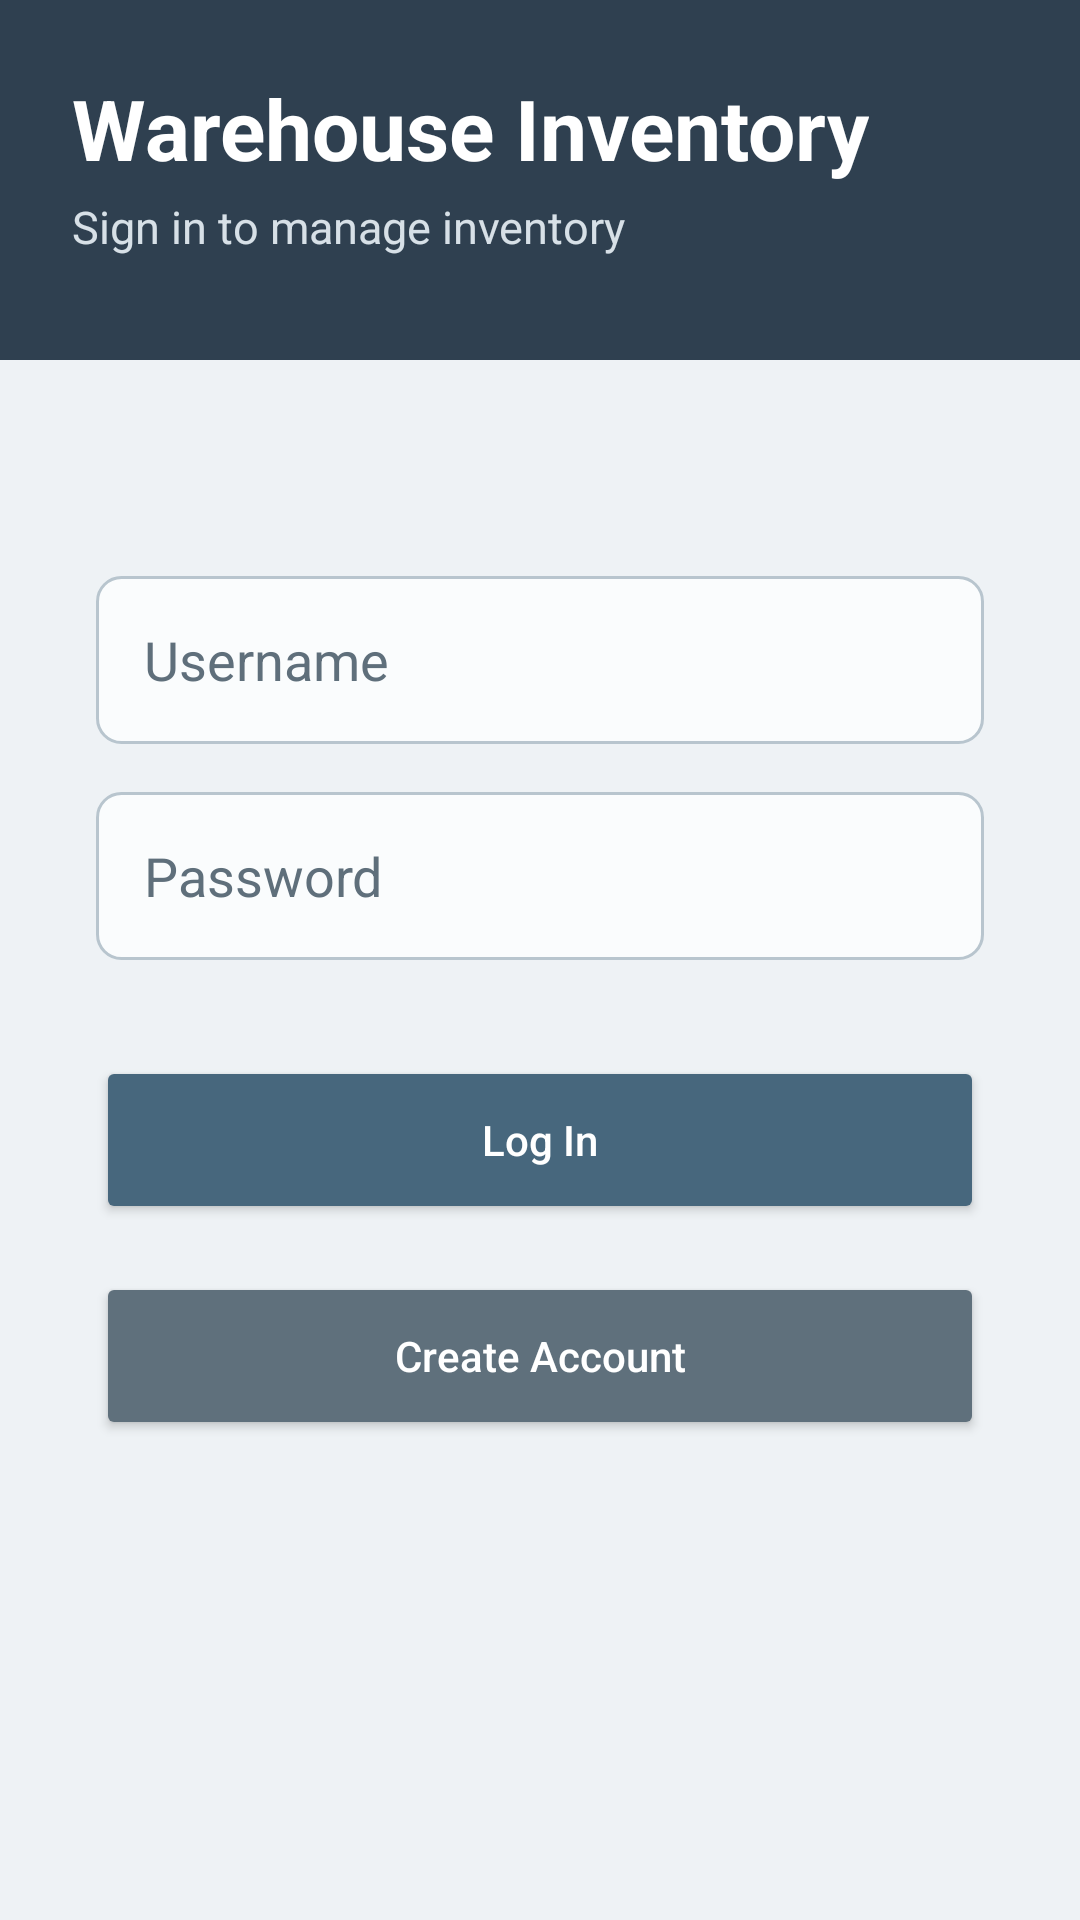

The Android layout XML behind this screen, and the referenced resources:
<!-- AndroidManifest.xml: application theme Theme.Kyle_DeJong_Inventory_App -->
<!-- res/layout/activity_main.xml -->
<?xml version="1.0" encoding="utf-8"?>
<androidx.constraintlayout.widget.ConstraintLayout
    xmlns:android="http://schemas.android.com/apk/res/android"
    xmlns:app="http://schemas.android.com/apk/res-auto"
    xmlns:tools="http://schemas.android.com/tools"
    android:id="@+id/main"
    android:layout_width="match_parent"
    android:layout_height="match_parent"
    android:background="@color/app_background"
    tools:context=".MainActivity">

    <View
        android:id="@+id/headerBackground"
        android:layout_width="0dp"
        android:layout_height="120dp"
        android:background="@color/slate_header"
        app:layout_constraintTop_toTopOf="parent"
        app:layout_constraintStart_toStartOf="parent"
        app:layout_constraintEnd_toEndOf="parent" />

    <TextView
        android:id="@+id/textAppTitle"
        android:layout_width="wrap_content"
        android:layout_height="wrap_content"
        android:layout_marginStart="24dp"
        android:layout_marginTop="24dp"
        android:text="@string/warehouse_inventory"
        android:textColor="@color/white"
        android:textSize="28sp"
        android:textStyle="bold"
        app:layout_constraintTop_toTopOf="@id/headerBackground"
        app:layout_constraintStart_toStartOf="@id/headerBackground" />

    <TextView
        android:id="@+id/textLoginSubtitle"
        android:layout_width="wrap_content"
        android:layout_height="wrap_content"
        android:layout_marginStart="24dp"
        android:layout_marginTop="4dp"
        android:text="@string/sign_in_subtitle"
        android:textColor="@color/text_header_secondary"
        android:textSize="15sp"
        app:layout_constraintTop_toBottomOf="@id/textAppTitle"
        app:layout_constraintStart_toStartOf="@id/headerBackground" />

    <EditText
        android:id="@+id/editUsername"
        android:textColor="@color/text_primary"
        android:textColorHint="@color/text_secondary"
        android:layout_width="0dp"
        android:layout_height="56dp"
        android:layout_marginStart="32dp"
        android:layout_marginTop="72dp"
        android:layout_marginEnd="32dp"
        android:autofillHints="username"
        android:background="@drawable/search_field_background"
        android:hint="@string/username"
        android:inputType="text"
        android:paddingStart="16dp"
        android:paddingEnd="16dp"
        android:singleLine="true"
        app:layout_constraintTop_toBottomOf="@id/headerBackground"
        app:layout_constraintStart_toStartOf="parent"
        app:layout_constraintEnd_toEndOf="parent" />

    <EditText
        android:id="@+id/editPassword"
        android:textColor="@color/text_primary"
        android:textColorHint="@color/text_secondary"
        android:layout_width="0dp"
        android:layout_height="56dp"
        android:layout_marginStart="32dp"
        android:layout_marginTop="16dp"
        android:layout_marginEnd="32dp"
        android:autofillHints="password"
        android:background="@drawable/search_field_background"
        android:hint="@string/password"
        android:inputType="textPassword"
        android:paddingStart="16dp"
        android:paddingEnd="16dp"
        android:singleLine="true"
        app:layout_constraintTop_toBottomOf="@id/editUsername"
        app:layout_constraintStart_toStartOf="parent"
        app:layout_constraintEnd_toEndOf="parent" />

    <Button
        android:id="@+id/buttonLogin"
        android:layout_width="0dp"
        android:layout_height="56dp"
        android:layout_marginStart="32dp"
        android:layout_marginTop="32dp"
        android:layout_marginEnd="32dp"
        android:text="@string/log_in"
        android:textAllCaps="false"
        android:textColor="@color/white"
        app:backgroundTint="@color/steel_blue"
        app:layout_constraintTop_toBottomOf="@id/editPassword"
        app:layout_constraintStart_toStartOf="parent"
        app:layout_constraintEnd_toEndOf="parent" />

    <Button
        android:id="@+id/buttonCreateAccount"
        android:layout_width="0dp"
        android:layout_height="56dp"
        android:layout_marginStart="32dp"
        android:layout_marginTop="16dp"
        android:layout_marginEnd="32dp"
        android:text="@string/create_account"
        android:textAllCaps="false"
        android:textColor="@color/white"
        app:backgroundTint="@color/secondary_slate"
        app:layout_constraintTop_toBottomOf="@id/buttonLogin"
        app:layout_constraintStart_toStartOf="parent"
        app:layout_constraintEnd_toEndOf="parent" />

</androidx.constraintlayout.widget.ConstraintLayout>
<!-- resources referenced by this layout -->
<resources>
  <color name="app_background">#EEF2F5</color>
  <color name="secondary_slate">#5F707C</color>
  <color name="slate_header">#2F4050</color>
  <color name="steel_blue">#47677D</color>
  <color name="text_header_secondary">#D7E0E7</color>
  <color name="text_primary">#263746</color>
  <color name="text_secondary">#5F6F7B</color>
  <color name="white">#FFFFFFFF</color>
  <!-- drawable search_field_background (drawable) -->
  <?xml version="1.0" encoding="utf-8"?>
  <shape xmlns:android="http://schemas.android.com/apk/res/android"
      android:shape="rectangle">
  
      <solid android:color="@color/surface_light" />
  
      <stroke
          android:width="1dp"
          android:color="@color/field_border" />
  
      <corners android:radius="8dp" />
  
  </shape>
  <string name="create_account">Create Account</string>
  <string name="log_in">Log In</string>
  <string name="password">Password</string>
  <string name="sign_in_subtitle">Sign in to manage inventory</string>
  <string name="username">Username</string>
  <string name="warehouse_inventory">Warehouse Inventory</string>
  <style name="Theme.Kyle_DeJong_Inventory_App" parent="Base.Theme.Kyle_DeJong_Inventory_App" />
  <color name="surface_light">#FAFCFD</color>
  <color name="field_border">#B8C5CE</color>
  <style name="Base.Theme.Kyle_DeJong_Inventory_App" parent="Theme.Material3.Light.NoActionBar">
          
          
      </style>
</resources>
